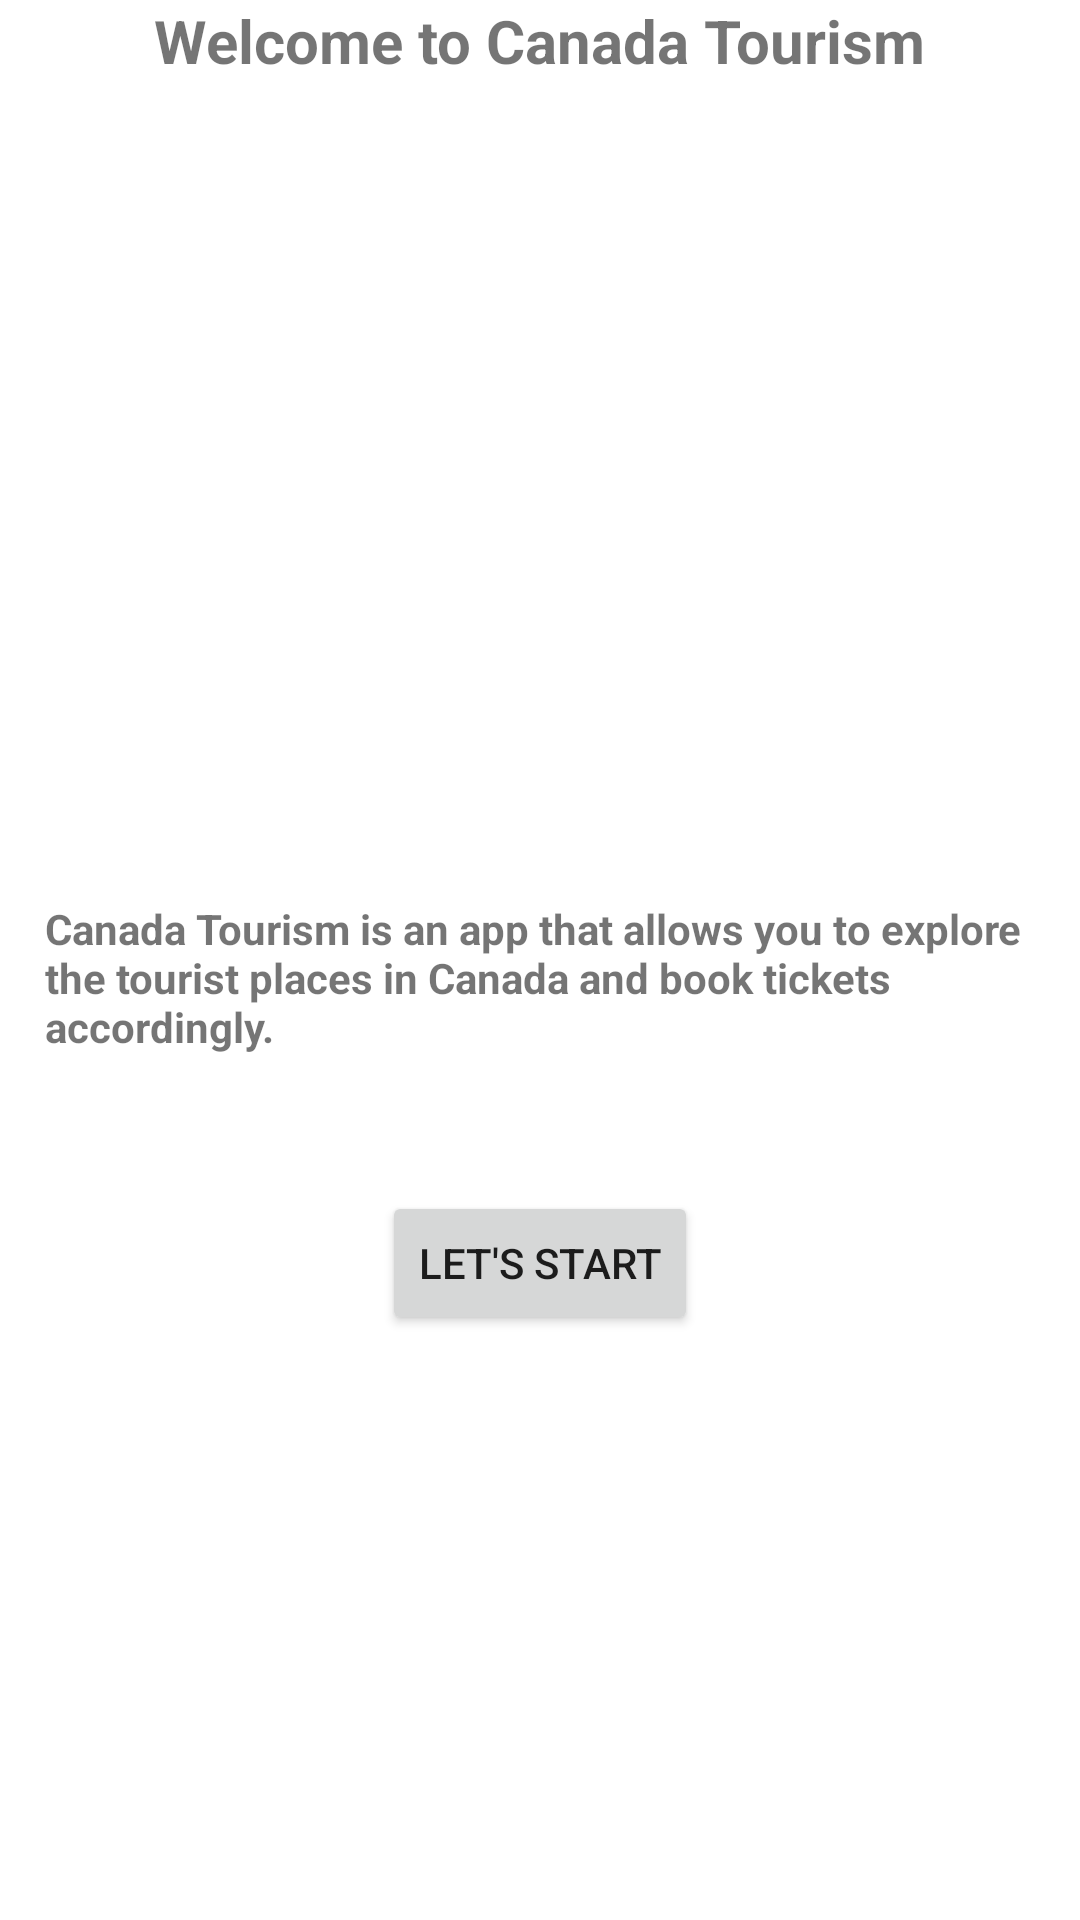

Here is an Android app screen rendered from its layout file. Give the layout XML and the strings, colors and styles it references.
<!-- AndroidManifest.xml: application theme AppTheme -->
<!-- res/layout/activity_home.xml -->
<?xml version="1.0" encoding="utf-8"?>
<RelativeLayout xmlns:android="http://schemas.android.com/apk/res/android"
    xmlns:app="http://schemas.android.com/apk/res-auto"
    xmlns:tools="http://schemas.android.com/tools"
    android:layout_width="match_parent"
    android:layout_height="match_parent"
    tools:context=".Home">

    <TextView
        android:layout_width="wrap_content"
        android:layout_height="wrap_content"
        android:textSize="20sp"
        android:text="Welcome to Canada Tourism"
        android:layout_centerHorizontal="true"
        android:textStyle="bold" />

    <ImageView
        android:id="@+id/home_pic"
        android:layout_width="300dp"
        android:layout_height="300dp"
        android:layout_centerHorizontal="true"
        android:src="@drawable/image2"/>

    <TextView
        android:id="@+id/text_home"
        android:layout_width="match_parent"
        android:layout_height="87dp"
        android:layout_below="@id/home_pic"
        android:paddingLeft="10dp"
        android:layout_marginLeft="5dp"

        android:text="@string/des"
        android:textStyle="bold" />

    <Button
        android:id="@+id/home_btn"
        android:layout_width="wrap_content"
        android:layout_height="wrap_content"
        android:layout_below="@id/text_home"
        android:text="Let's Start"
        android:layout_centerHorizontal="true"
        android:layout_marginTop="10dp"/>


</RelativeLayout>
<!-- resources referenced by this layout -->
<resources>
  <string name="des">Canada Tourism is an app that allows you to explore the tourist places in Canada and book tickets accordingly. </string>
  <style name="AppTheme" parent="Theme.MaterialComponents.Light.DarkActionBar">
          <item name="colorSecondary">?attr/colorPrimary</item>
          <item name="scrimBackground">@color/mtrl_scrim_color</item>
          <item name="textAppearanceHeadline1">@style/TextAppearance.MaterialComponents.Headline1</item>
          <item name="textAppearanceHeadline2">@style/TextAppearance.MaterialComponents.Headline2</item>
          <item name="textAppearanceHeadline3">@style/TextAppearance.MaterialComponents.Headline3</item>
          <item name="textAppearanceHeadline4">@style/TextAppearance.MaterialComponents.Headline4</item>
          <item name="textAppearanceHeadline5">@style/TextAppearance.MaterialComponents.Headline5</item>
          <item name="textAppearanceHeadline6">@style/TextAppearance.MaterialComponents.Headline6</item>
          <item name="textAppearanceSubtitle1">@style/TextAppearance.MaterialComponents.Subtitle1</item>
          <item name="textAppearanceSubtitle2">@style/TextAppearance.MaterialComponents.Subtitle2</item>
          <item name="textAppearanceBody1">@style/TextAppearance.MaterialComponents.Body1</item>
          <item name="textAppearanceBody2">@style/TextAppearance.MaterialComponents.Body2</item>
          <item name="textAppearanceCaption">@style/TextAppearance.MaterialComponents.Caption</item>
          <item name="textAppearanceButton">@style/TextAppearance.MaterialComponents.Button</item>
          <item name="textAppearanceOverline">@style/TextAppearance.MaterialComponents.Overline</item>
  
      </style>
</resources>
